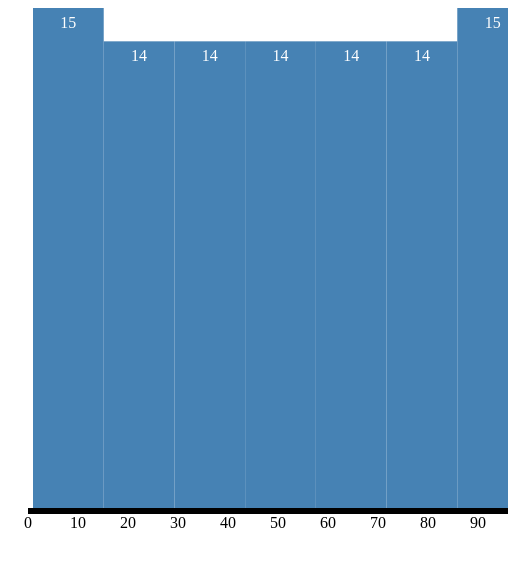
D3 v3 page, settled after 360 driven frames (6 s of simulated time); the page loaded 1 data file(s).


        // var canvas=d3.select("body").append("svg")
        //             .attr("width",500)
        //             .attr("height",500)

        var width=500,
        height=500,
        padding=50;

        d3.csv("ages.csv",function(data){
        var map=data.map(function (i){return parseInt(i.age);})
        var histogram=d3.layout.histogram()
            .bins(7)
            (map)

        var x=d3.scale.linear()
                .domain([0,d3.max(map)])
                .range([0,width]);

        var y=d3.scale.linear()
                .domain([0,d3.max(histogram.map(function(i){return i.length; }))])
                .range([0,height]);
        // console.log(histogram)

        var xAxis=d3.svg.axis()
                    .scale(x)
                    .orient("bottom");  

        var canvas=d3.select("body").append("svg")
                    .attr("width",width)
                    .attr("height",height+padding)
                    .append("g")
                        .attr("transform","translate(20,0)");
                
        var group=canvas.append("g")
                    .attr("transform","translate(0,"+height+")")
                    .call(xAxis);

        var bars=canvas.selectAll(".bar")
                    .data(histogram)
                    .enter()
                    .append("g")

        bars.append("rect")
            .attr("x",function(d){return x(d.x); })
            .attr("y",function(d){return 500-y(d.y); })
            .attr("width",function(d){return x(d.dx);})
            .attr("height",function(d){return y(d.y);})
            .attr("fill","steelblue")
        
        bars.append("text")
                .attr("x",function(d){return x(d.x)})
                .attr("y",function(d){return 500-y(d.y)})
                .attr("dy","20px")
                .attr("dx",function(d){return x(d.dx)/2;})
                .attr("fill","#fff")
                .attr("text-anchor","middle")
                .text(function(d){return d.y; })
        })
    

### data: ages.csv
name:"age"
Max, 1
Suresh, 2
Ganesh, 3
Nagraju, 4
Max, 5
Max, 6
Max, 7
Max, 8
Max, 9
Ganesh, 10
Max, 11
Max, 12
Ganesh, 13
Max, 14
Ganesh, 15
Max, 16
Ganesh, 17
Max, 18
Max, 19
Ganesh, 20
Max, 21
Max, 22
Max, 23
Max, 24
Max, 25
Max, 26
Max, 27
Max, 28
Max, 29
Max, 30
Max, 31
Ganesh, 32
Max, 33
Ganesh, 34
Max, 35
Max, 36
Max, 37
Max, 38
Max, 39
Max, 40
Max, 41
Max, 42
Max, 43
Max, 44
Max, 45
Max, 46
Max, 47
Max, 48
Max, 49
Max, 50
Max, 51
Ganesh, 52
Max, 53
Ganesh, 54
Max, 55
Max, 56
Max, 57
Max, 58
Max, 59
Max, 60
... 40 more rows